Photos from the image-classification dataset "split_data" in the GitHub repository sepehrtaji-dev/Laliga_teams_logo_CNN. Its 20 classes are: Athletic Bilbao, Atletico Madrid, Barcelona, Celta Vigo, Deportivo Alaves, Espanyol, Getafe, Girona, Las Palmas, Leganes, Mallorca, Osasuna, Rayo Vallecano, Real Betis, Real Madrid, Real Sociedad, Real Valladolid, Sevilla, Valencia, Villarreal.

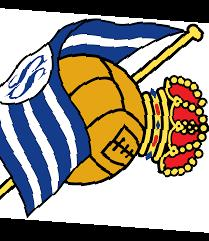
Label: Real Sociedad

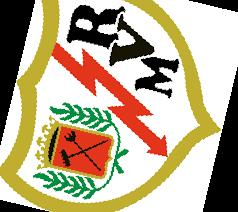
Label: Rayo Vallecano

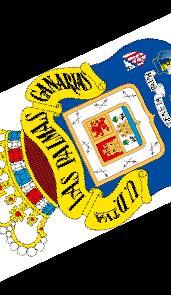
Label: Las Palmas

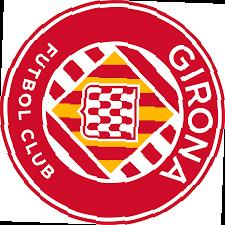
Label: Girona

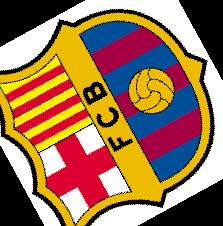
Label: Barcelona

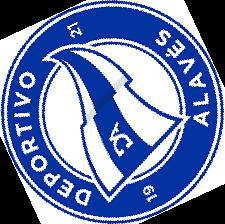
Label: Deportivo Alaves
